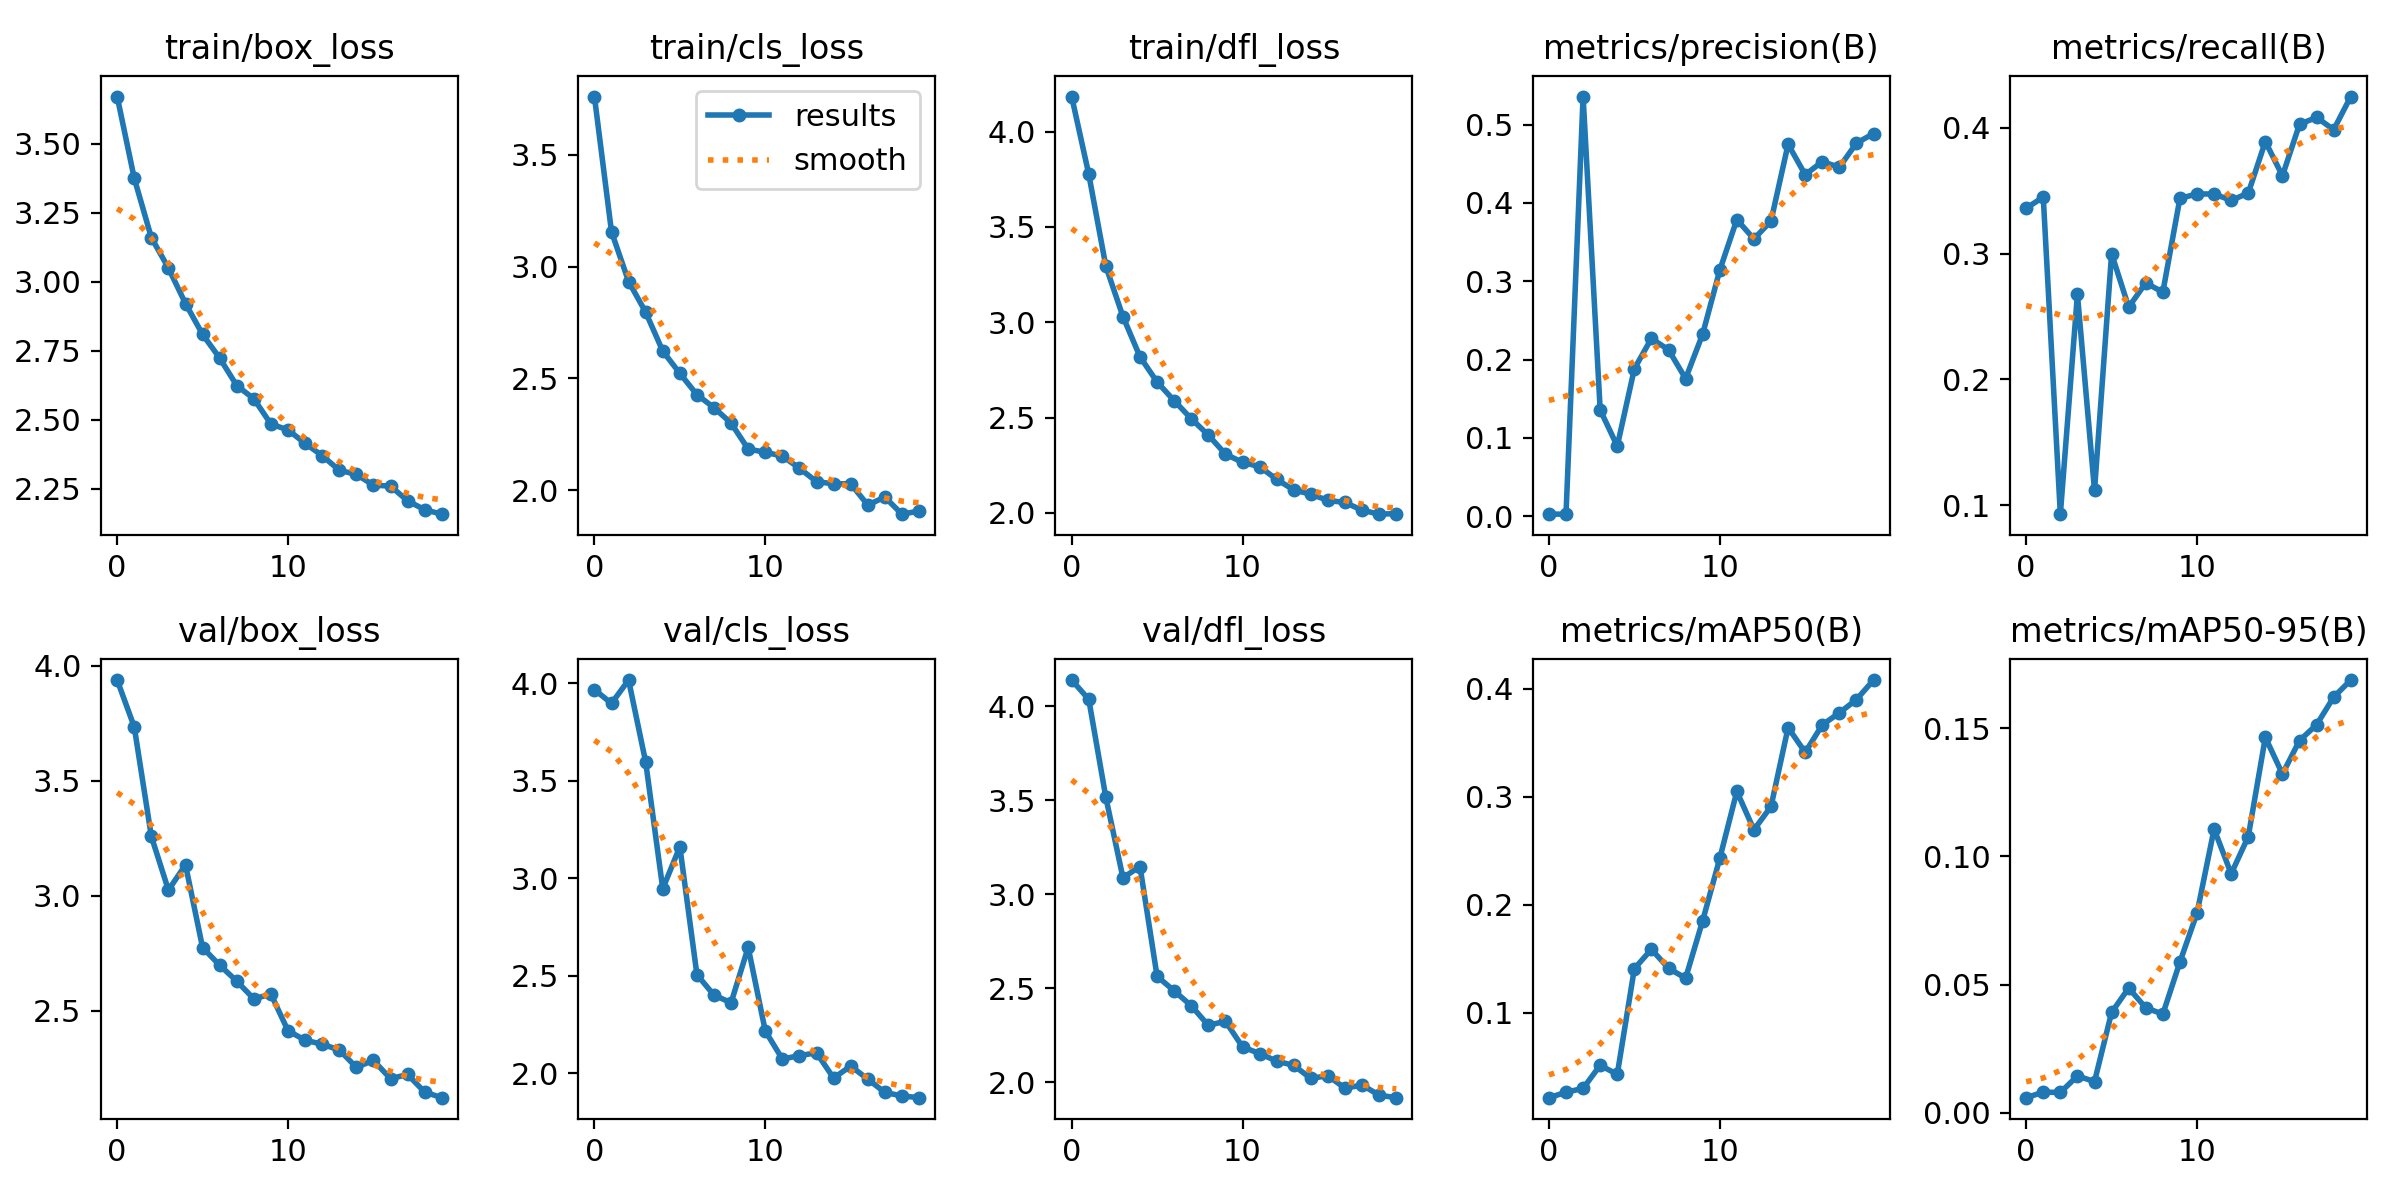

Source data for this figure (header and first rows):
epoch, train/box_loss, train/cls_loss, train/dfl_loss, metrics/precision(B), metrics/recall(B), metrics/mAP50(B), metrics/mAP50-95(B), val/box_loss, val/cls_loss, val/dfl_loss, lr/pg0, lr/pg1, lr/pg2
0, 3.671, 3.76, 4.184, 0.00258, 0.3361, 0.02114, 0.00586, 3.937, 3.967, 4.14, 0.0005168, 0.0005168, 0.0005168
1, 3.375, 3.155, 3.776, 0.00252, 0.3448, 0.02615, 0.00802, 3.733, 3.897, 4.038, 0.0009982, 0.0009982, 0.0009982
2, 3.16, 2.933, 3.294, 0.5359, 0.09294, 0.02976, 0.00789, 3.258, 4.016, 3.516, 0.001427, 0.001427, 0.001427
3, 3.05, 2.796, 3.03, 0.1357, 0.2677, 0.05118, 0.01433, 3.024, 3.596, 3.089, 0.001419, 0.001419, 0.001419
4, 2.921, 2.622, 2.818, 0.08943, 0.1119, 0.04275, 0.01215, 3.134, 2.947, 3.148, 0.001419, 0.001419, 0.001419
5, 2.809, 2.523, 2.687, 0.1882, 0.2998, 0.1407, 0.03912, 2.774, 3.162, 2.564, 0.001337, 0.001337, 0.001337
6, 2.724, 2.427, 2.588, 0.2269, 0.2575, 0.1587, 0.04864, 2.698, 2.506, 2.486, 0.001254, 0.001254, 0.001254
7, 2.624, 2.369, 2.494, 0.2124, 0.2767, 0.1411, 0.04092, 2.629, 2.401, 2.407, 0.001172, 0.001172, 0.001172
8, 2.576, 2.3, 2.408, 0.1757, 0.2694, 0.1319, 0.03847, 2.552, 2.363, 2.303, 0.001089, 0.001089, 0.001089
9, 2.485, 2.184, 2.308, 0.2325, 0.3439, 0.1852, 0.05882, 2.572, 2.647, 2.325, 0.001007, 0.001007, 0.001007
10, 2.464, 2.17, 2.265, 0.3141, 0.3474, 0.2429, 0.07787, 2.413, 2.218, 2.188, 0.0009243, 0.0009243, 0.0009243
11, 2.415, 2.153, 2.242, 0.3788, 0.3473, 0.305, 0.1107, 2.372, 2.074, 2.153, 0.0008418, 0.0008418, 0.0008418
12, 2.37, 2.099, 2.176, 0.3539, 0.3422, 0.2694, 0.09323, 2.354, 2.091, 2.113, 0.0007593, 0.0007593, 0.0007593
13, 2.317, 2.038, 2.12, 0.377, 0.348, 0.2911, 0.1077, 2.33, 2.106, 2.09, 0.0006768, 0.0006768, 0.0006768
14, 2.302, 2.029, 2.098, 0.475, 0.389, 0.3642, 0.1465, 2.254, 1.976, 2.021, 0.0005943, 0.0005943, 0.0005943
15, 2.263, 2.029, 2.065, 0.4361, 0.3618, 0.3412, 0.1322, 2.284, 2.038, 2.035, 0.0005118, 0.0005118, 0.0005118
16, 2.26, 1.934, 2.054, 0.4527, 0.4027, 0.3667, 0.1452, 2.205, 1.971, 1.968, 0.0004292, 0.0004292, 0.0004292
17, 2.207, 1.97, 2.014, 0.4456, 0.4082, 0.3779, 0.1514, 2.223, 1.903, 1.986, 0.0003467, 0.0003467, 0.0003467
18, 2.174, 1.893, 1.993, 0.4763, 0.3984, 0.3901, 0.1622, 2.147, 1.885, 1.931, 0.0002642, 0.0002642, 0.0002642
19, 2.158, 1.907, 1.996, 0.4886, 0.4247, 0.4083, 0.1688, 2.122, 1.876, 1.918, 0.0001817, 0.0001817, 0.0001817
